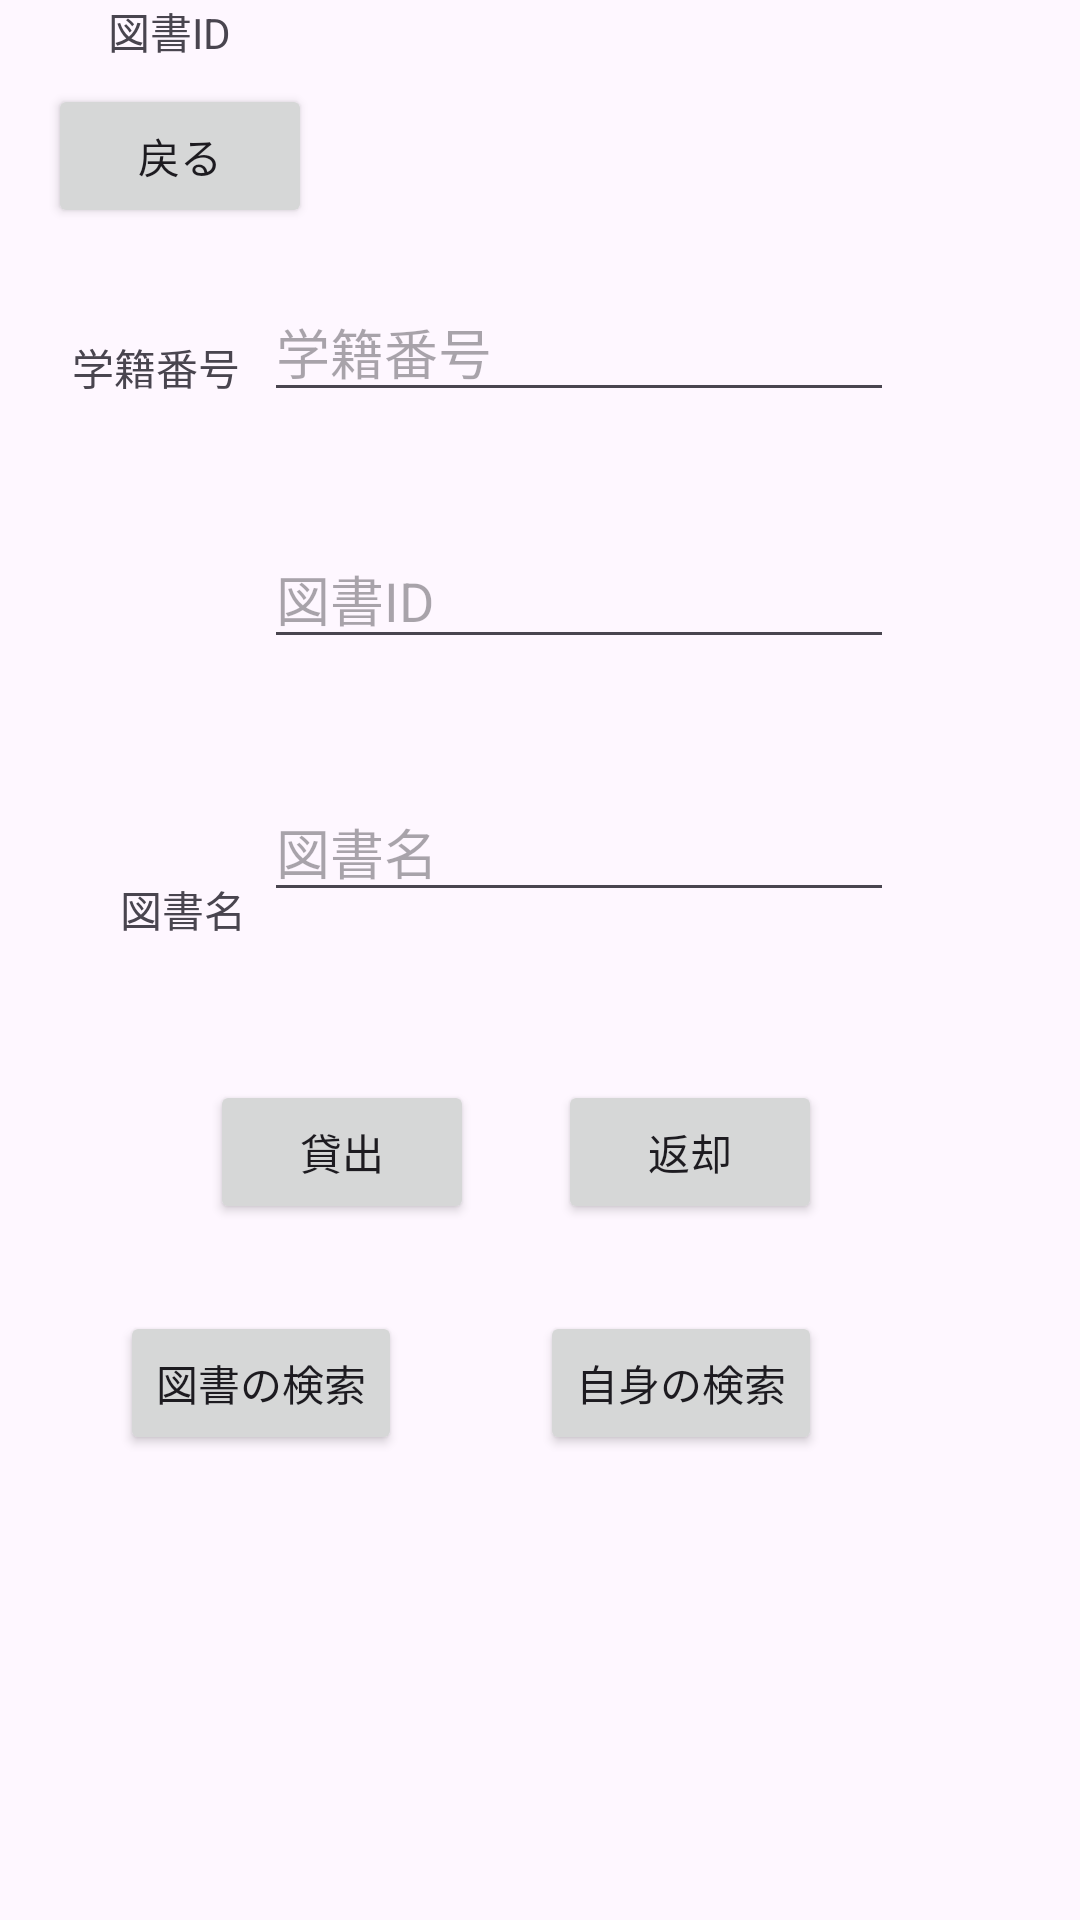

This screen was rendered from an Android layout file. Write that file and the resources it references.
<!-- AndroidManifest.xml: application theme Theme.ISD_i20148_Kadai2 -->
<!-- res/layout/activity_user_info_management.xml -->
<?xml version="1.0" encoding="utf-8"?>
<androidx.constraintlayout.widget.ConstraintLayout xmlns:android="http://schemas.android.com/apk/res/android"
    xmlns:app="http://schemas.android.com/apk/res-auto"
    xmlns:tools="http://schemas.android.com/tools"
    android:id="@+id/main"
    android:layout_width="match_parent"
    android:layout_height="match_parent"
    tools:context=".UserInfoManagement">

    <TextView
        android:id="@+id/tvUserInfo"
        android:layout_width="290dp"
        android:layout_height="166dp"
        android:layout_marginStart="48dp"
        android:layout_marginTop="25dp"
        app:layout_constraintStart_toStartOf="parent"
        app:layout_constraintTop_toBottomOf="@+id/buttonSearch" />

    <EditText
        android:id="@+id/etUserID"
        android:layout_width="wrap_content"
        android:layout_height="wrap_content"
        android:layout_marginTop="94dp"
        android:layout_marginEnd="62dp"
        android:ems="10"
        android:hint="学籍番号"
        android:inputType="text"
        app:layout_constraintEnd_toEndOf="parent"
        app:layout_constraintTop_toTopOf="parent" />

    <EditText
        android:id="@+id/etBookID"
        android:layout_width="wrap_content"
        android:layout_height="wrap_content"
        android:layout_marginTop="39dp"
        android:layout_marginEnd="62dp"
        android:ems="10"
        android:hint="図書ID"
        android:inputType="text"
        app:layout_constraintEnd_toEndOf="parent"
        app:layout_constraintTop_toBottomOf="@+id/etUserID" />

    <Button
        android:id="@+id/buttonRegbook"
        android:layout_width="wrap_content"
        android:layout_height="wrap_content"
        android:layout_marginStart="70dp"
        android:layout_marginTop="56dp"
        android:text="貸出"
        app:layout_constraintStart_toStartOf="parent"
        app:layout_constraintTop_toBottomOf="@+id/etBookName" />

    <EditText
        android:id="@+id/etBookName"
        android:layout_width="wrap_content"
        android:layout_height="wrap_content"
        android:layout_marginTop="41dp"
        android:layout_marginEnd="62dp"
        android:ems="10"
        android:hint="図書名"
        android:inputType="text"
        app:layout_constraintEnd_toEndOf="parent"
        app:layout_constraintTop_toBottomOf="@+id/etBookID" />

    <Button
        android:id="@+id/buttonRemoveBook"
        android:layout_width="wrap_content"
        android:layout_height="wrap_content"
        android:layout_marginTop="56dp"
        android:layout_marginEnd="86dp"
        android:text="返却"
        app:layout_constraintEnd_toEndOf="parent"
        app:layout_constraintTop_toBottomOf="@+id/etBookName" />

    <Button
        android:id="@+id/buttonSearch"
        android:layout_width="wrap_content"
        android:layout_height="wrap_content"
        android:layout_marginTop="29dp"
        android:layout_marginEnd="86dp"
        android:text="自身の検索"
        app:layout_constraintEnd_toEndOf="parent"
        app:layout_constraintTop_toBottomOf="@+id/buttonRemoveBook" />

    <Button
        android:id="@+id/buttonDispbook"
        android:layout_width="wrap_content"
        android:layout_height="wrap_content"
        android:layout_marginStart="40dp"
        android:layout_marginTop="29dp"
        android:text="図書の検索"
        app:layout_constraintStart_toStartOf="parent"
        app:layout_constraintTop_toBottomOf="@+id/buttonRegbook" />

    <Button
        android:id="@+id/buttonBacklogin"
        android:layout_width="wrap_content"
        android:layout_height="wrap_content"
        android:layout_marginStart="16dp"
        android:layout_marginTop="28dp"
        android:text="戻る"
        app:layout_constraintStart_toStartOf="parent"
        app:layout_constraintTop_toTopOf="parent" />

    <TextView
        android:id="@+id/textView2"
        android:layout_width="wrap_content"
        android:layout_height="wrap_content"
        android:layout_marginStart="24dp"
        android:layout_marginTop="112dp"
        android:text="学籍番号"
        app:layout_constraintStart_toStartOf="parent"
        app:layout_constraintTop_toTopOf="parent" />

    <TextView
        android:id="@+id/textView3"
        android:layout_width="wrap_content"
        android:layout_height="wrap_content"
        android:layout_marginStart="40dp"
        android:layout_marginTop="160dp"
        android:text="図書名"
        app:layout_constraintStart_toStartOf="parent"
        app:layout_constraintTop_toBottomOf="@+id/textView2" />

    <TextView
        android:id="@+id/textView4"
        android:layout_width="wrap_content"
        android:layout_height="wrap_content"
        android:layout_marginStart="36dp"
        android:text="図書ID"
        app:layout_constraintStart_toStartOf="parent"
        tools:layout_editor_absoluteY="199dp" />
</androidx.constraintlayout.widget.ConstraintLayout>
<!-- resources referenced by this layout -->
<resources>
  <style name="Theme.ISD_i20148_Kadai2" parent="Base.Theme.ISD_i20148_Kadai2" />
  <style name="Base.Theme.ISD_i20148_Kadai2" parent="Theme.Material3.DayNight.NoActionBar">
          
          
      </style>
</resources>
